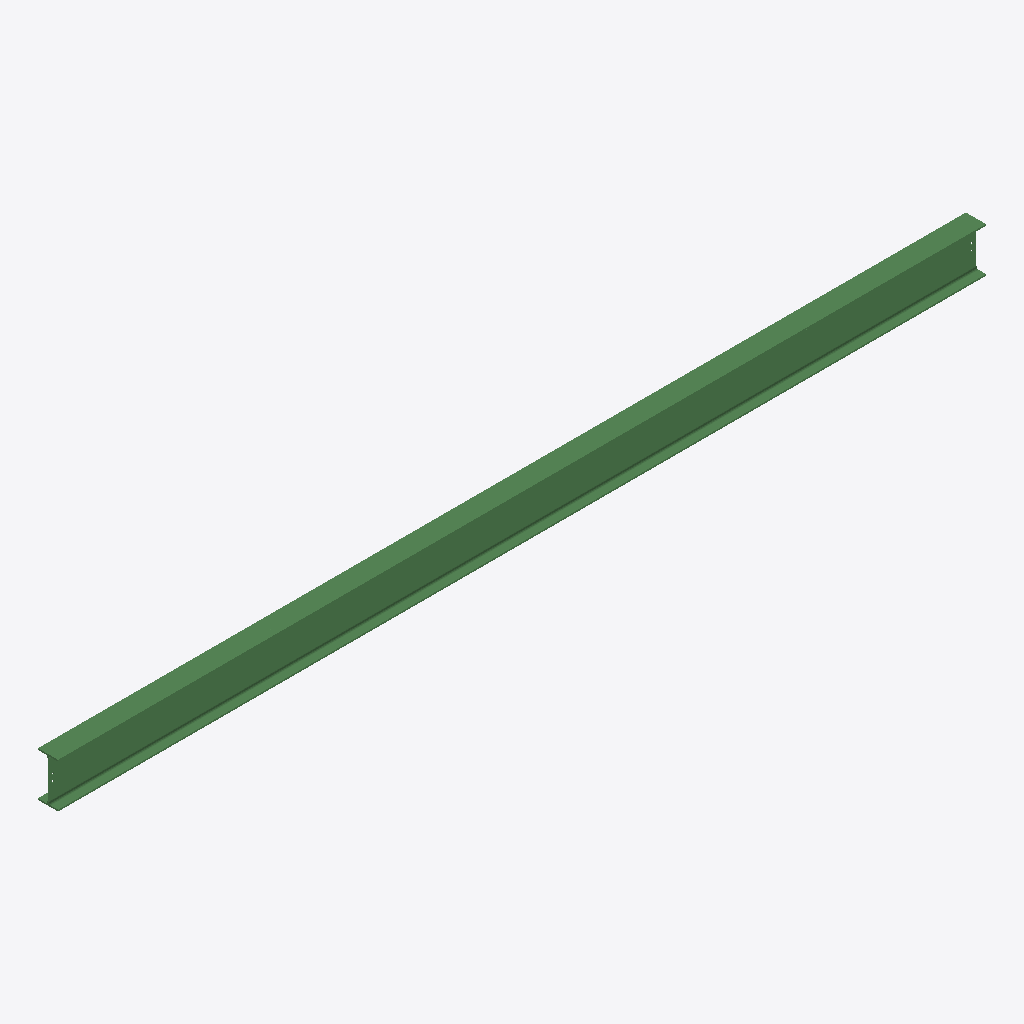
Isometric view of an IFC building model (IFC-SPF (STEP), schema IFC2X3, length unit millimetre), seen from the south-west, elements coloured by IFC class: 1 beam (green).
Extent 8.3 m × 0.2 m × 0.4 m (x, y, z). Storeys (1): Undefined at 0.00 m. Elements (1): 1 IfcBeam.

HEADER;
FILE_DESCRIPTION(('ViewDefinition[AISC_Steel_Detailing]','Option [BaseQuantities:Off]','Option [GridExport:On]','Option [Assemblies:Off]','Option [Bolts:On]','Option [Rebars:On]','Option [PourObjects:Off]','Option [Welds:On]','Option [SurfaceTreatments:On]','Option [LocationBy:0]','Option [ViewColors:Off]','Option [SectionedSpine:Off]','[2 more]'),'2;1');
FILE_NAME('b_385_Qty_1.ifc','2026-05-16T11:53:05',('GIOVANNIPC\\gcorrea'),('Structural Designer'),'IFC Database version: Work','Tekla Structures 2020 Service Pack 5, IFC Export','');
FILE_SCHEMA(('IFC2X3'));
ENDSEC;
DATA;
#37=IFCPROJECT('2G7ZFDNE16yBDU14FA92Me',#5,'Proyecto',$,$,$,$,(#11),#36);
#39=IFCSITE('2xvEzEinjBTea80yOTcujY',#5,'Obra',$,$,#38,$,$,.ELEMENT.,$,$,$,$,$);
#41=IFCBUILDING('3b5xtiSx15UeA5KolKRs06',#5,'Undefined',$,$,#40,$,$,.ELEMENT.,$,$,$);
#43=IFCBUILDINGSTOREY('29hdEUCErFze9E_VIAceOd',#5,'Undefined',$,$,#42,$,$,.ELEMENT.,0.0);
#69=IFCBEAM('21urVahh5FBBuAWdKA3gpi',#44,'BEAM','IPE400','IPE400',#47,#68,'ID81e357e4-aeb1-4f2c-be0a-82750a0eacec');
ENDSEC;
